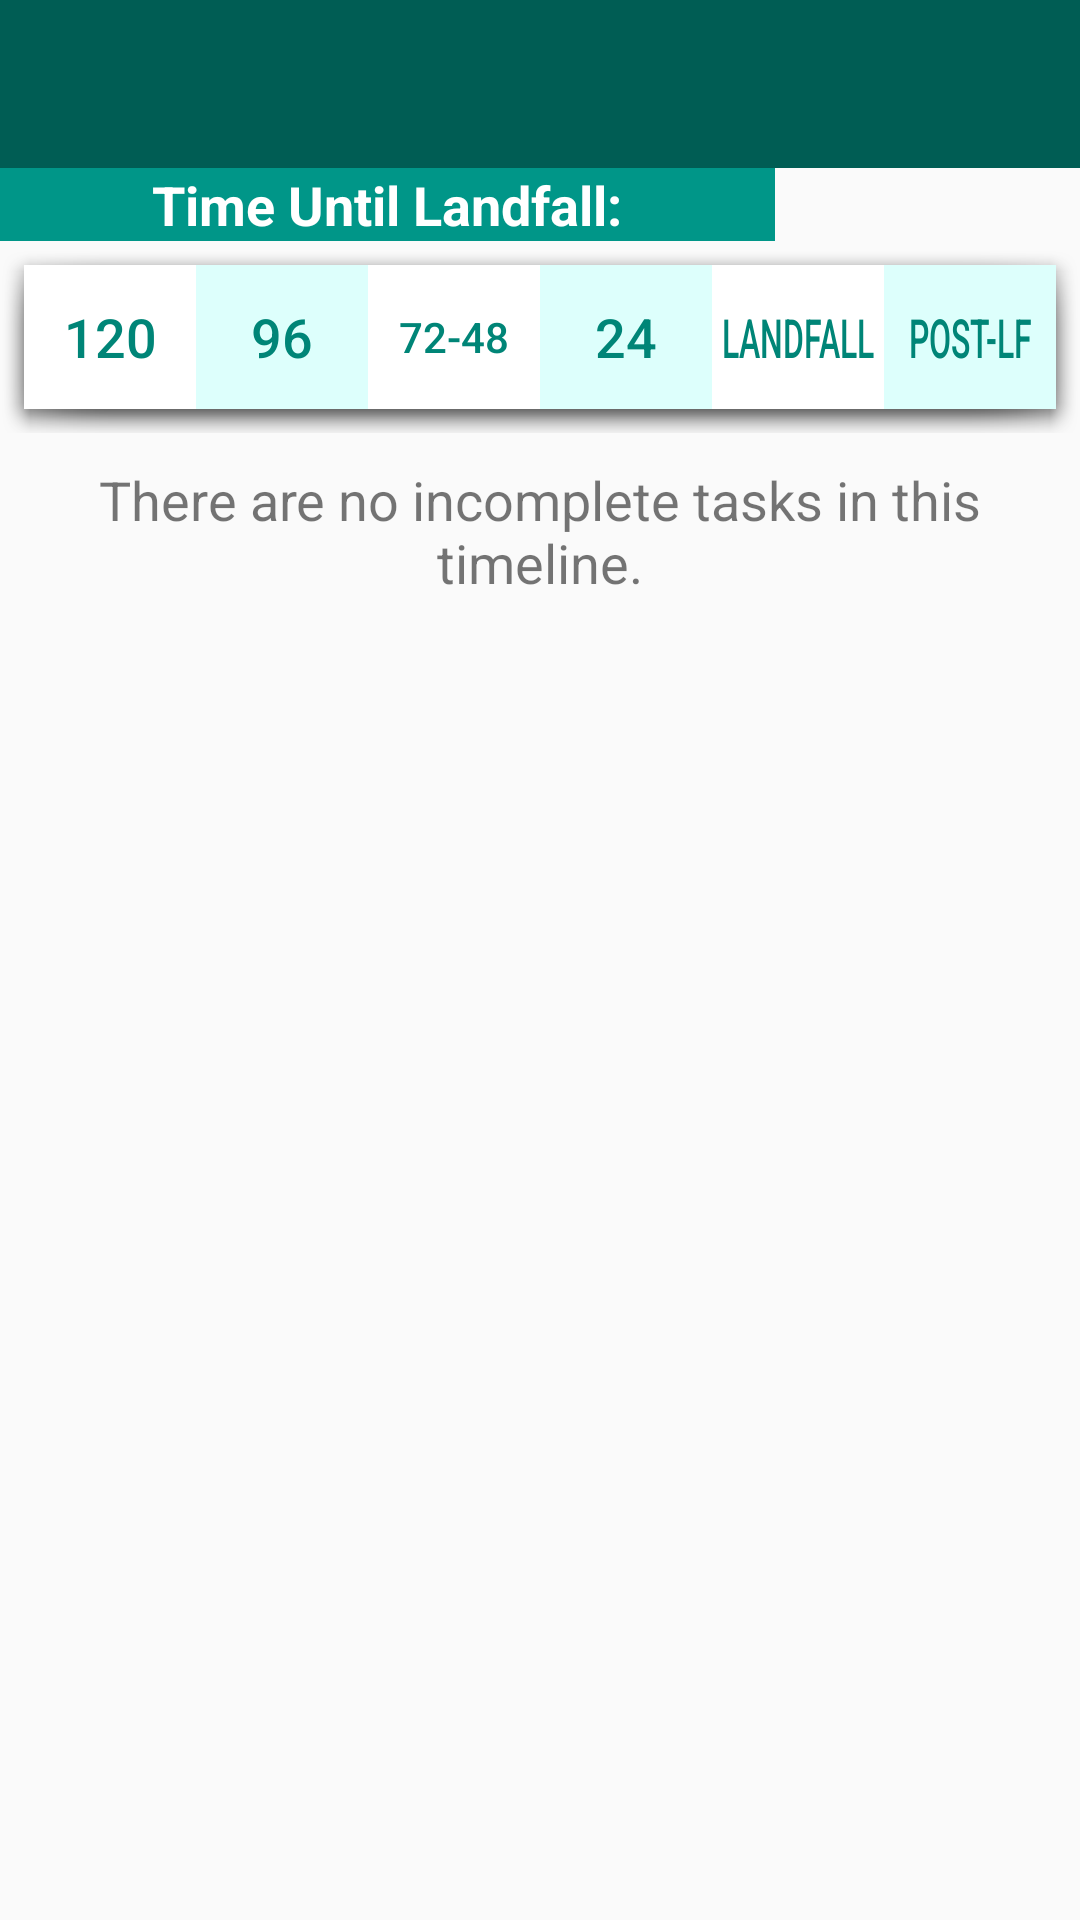

Reconstruct the res/layout file that produces this screen, plus the resources it refers to.
<!-- AndroidManifest.xml: application theme Theme.AppCompat.Light.NoActionBar -->
<!-- res/layout/activity_timeline.xml -->
<?xml version="1.0" encoding="utf-8"?>
<android.support.constraint.ConstraintLayout xmlns:android="http://schemas.android.com/apk/res/android"
    xmlns:app="http://schemas.android.com/apk/res-auto"
    xmlns:tools="http://schemas.android.com/tools"
    android:layout_width="match_parent"
    android:layout_height="match_parent"
    tools:context=".Controllers.Timeline.TimelineActivity">

    <include
        android:id="@+id/app_bar"
        layout="@layout/app_bar"
        android:layout_width="0dp"
        android:layout_height="wrap_content"
        android:visibility="visible"
        app:layout_constraintBottom_toTopOf="@+id/linearLayout"
        app:layout_constraintEnd_toEndOf="parent"
        app:layout_constraintHorizontal_bias="0.0"
        app:layout_constraintStart_toStartOf="parent"
        app:layout_constraintTop_toTopOf="parent"
        app:layout_constraintVertical_bias="0.0" />

    <LinearLayout
        android:id="@+id/linearLayout"
        android:layout_width="0dp"
        android:layout_height="wrap_content"
        android:gravity="center_vertical"
        android:orientation="horizontal"
        app:layout_constraintBottom_toTopOf="@+id/timelineLinearLayout"
        app:layout_constraintEnd_toEndOf="parent"
        app:layout_constraintStart_toStartOf="parent"
        app:layout_constraintTop_toBottomOf="@+id/app_bar">

        <TextView
            android:id="@+id/timeTextView"
            style="@style/Style1Inverted"
            android:layout_width="wrap_content"
            android:layout_height="match_parent"
            android:layout_weight="1"
            android:gravity="center_vertical"
            android:text="Time Until Landfall:"
            android:textAlignment="center"
            android:textSize="18sp"
            android:textStyle="bold"
            app:layout_constraintBottom_toTopOf="@+id/timelineLinearLayout"
            app:layout_constraintEnd_toEndOf="parent"
            app:layout_constraintStart_toStartOf="parent"
            app:layout_constraintTop_toTopOf="parent" />

        <TextView
            android:id="@+id/countDownView"
            android:layout_width="wrap_content"
            android:layout_height="match_parent"
            android:layout_weight="1"
            android:textAlignment="center" />


    </LinearLayout>

    <LinearLayout
        android:id="@+id/timelineLinearLayout"
        android:layout_width="0dp"
        android:layout_height="wrap_content"
        android:background="@android:drawable/dialog_holo_light_frame"
        android:gravity="center_vertical"
        android:orientation="horizontal"
        app:layout_constraintBottom_toTopOf="@+id/recyclerViewRL"
        app:layout_constraintEnd_toEndOf="parent"
        app:layout_constraintStart_toStartOf="parent"
        app:layout_constraintTop_toBottomOf="@+id/linearLayout">

        <Button
            android:id="@+id/button_h120"
            style="@android:style/Widget.Material.Light.Button.Borderless.Colored"
            android:layout_width="wrap_content"
            android:layout_height="wrap_content"
            android:layout_weight="1"
            android:background="@color/colorWhite"
            android:text="120"
            android:textSize="18sp" />

        <Button
            android:id="@+id/button_h96"
            style="@android:style/Widget.Material.Light.Button.Borderless.Colored"
            android:layout_width="wrap_content"
            android:layout_height="wrap_content"
            android:layout_weight="1"
            android:background="@color/colorPrimaryLight"
            android:text="96"
            android:textSize="18sp" />

        <Button
            android:id="@+id/button_h7248"
            style="@android:style/Widget.Material.Light.Button.Borderless.Colored"
            android:layout_width="wrap_content"
            android:layout_height="wrap_content"
            android:layout_weight="1"
            android:background="@color/colorWhite"
            android:text="72-48"
            android:textSize="14sp" />

        <Button
            android:id="@+id/button_h24"
            style="@android:style/Widget.Material.Light.Button.Borderless.Colored"
            android:layout_width="wrap_content"
            android:layout_height="wrap_content"
            android:layout_weight="1"
            android:background="@color/colorPrimaryLight"
            android:text="24"
            android:textSize="18sp" />

        <Button
            android:id="@+id/button_landfall"
            style="@android:style/Widget.Material.Light.Button.Borderless.Colored"
            android:layout_width="wrap_content"
            android:layout_height="wrap_content"
            android:layout_weight="1"
            android:background="@color/colorWhite"
            android:elevation="0dp"
            android:text="LANDFALL"
            android:textScaleX="0.6"
            android:textSize="18sp" />

        <Button
            android:id="@+id/button_postlandfall"
            style="@android:style/Widget.Material.Light.Button.Borderless.Colored"
            android:layout_width="wrap_content"
            android:layout_height="wrap_content"
            android:layout_weight="1"
            android:background="@color/colorPrimaryLight"
            android:text="POST-LF"
            android:textScaleX="0.6"
            android:textSize="18sp" />
    </LinearLayout>

    <RelativeLayout
        android:id="@+id/recyclerViewRL"
        android:layout_width="0dp"
        android:layout_height="0dp"
        app:layout_constraintBottom_toBottomOf="parent"
        app:layout_constraintEnd_toEndOf="parent"
        app:layout_constraintStart_toStartOf="parent"
        app:layout_constraintTop_toBottomOf="@+id/timelineLinearLayout">

        <TextView
            android:id="@+id/emptyTimeline"
            android:layout_width="match_parent"
            android:layout_height="match_parent"
            android:layout_centerInParent="false"
            android:layout_centerVertical="false"
            android:paddingTop="10dp"
            android:text="There are no incomplete tasks in this timeline."
            android:textAlignment="center"
            android:textSize="18sp"
            android:visibility="visible" />

        <android.support.v7.widget.RecyclerView
            android:id="@+id/timelineRecyclerView"
            android:layout_width="match_parent"
            android:layout_height="match_parent" />

        <TextView
            android:id="@+id/incompleteCount"
            android:layout_width="wrap_content"
            android:layout_height="wrap_content"
            android:layout_alignRight="@+id/timelineRecyclerView"
            android:background="@drawable/rounded_corner"
            android:padding="5dp"
            android:text="TextView"
            android:textAlignment="textStart"
            android:textColor="@color/colorPrimaryLight"
            android:textStyle="bold"
            android:visibility="gone" />

    </RelativeLayout>

</android.support.constraint.ConstraintLayout>
<!-- res/layout/app_bar.xml (included above) -->
<?xml version="1.0" encoding="utf-8"?>
<android.support.v7.widget.Toolbar xmlns:android="http://schemas.android.com/apk/res/android"
    xmlns:app="http://schemas.android.com/apk/res-auto"
    android:layout_width="match_parent"
    android:layout_height="match_parent"
    android:background="@color/colorPrimaryDark"
    app:titleTextColor="@color/colorPrimaryLight">

</android.support.v7.widget.Toolbar>
<!-- resources referenced by this layout -->
<resources>
  <color name="colorPrimaryDark">#005d54</color>
  <color name="colorPrimaryLight">#ddfffc</color>
  <color name="colorWhite">#ffffff</color>
  <!-- drawable rounded_corner (drawable) -->
  <?xml version="1.0" encoding="utf-8"?>
  <shape xmlns:android="http://schemas.android.com/apk/res/android" >
      <stroke
          android:width="2dp"
          android:color="@color/colorAccent" />
  
      <solid android:color="@color/colorPrimary" />
  
      <padding
          android:left="3dp"
          android:right="3dp"
          android:top="3dp" />
  
      <corners android:radius="5dp" />
  </shape>
  <style name="Style1Inverted">
          <item name="android:background">#009688</item>
          <item name="android:textColor">#FFFFFF</item>
      </style>
  <color name="colorAccent">#94d900</color>
  <color name="colorPrimary">#009688</color>
</resources>
